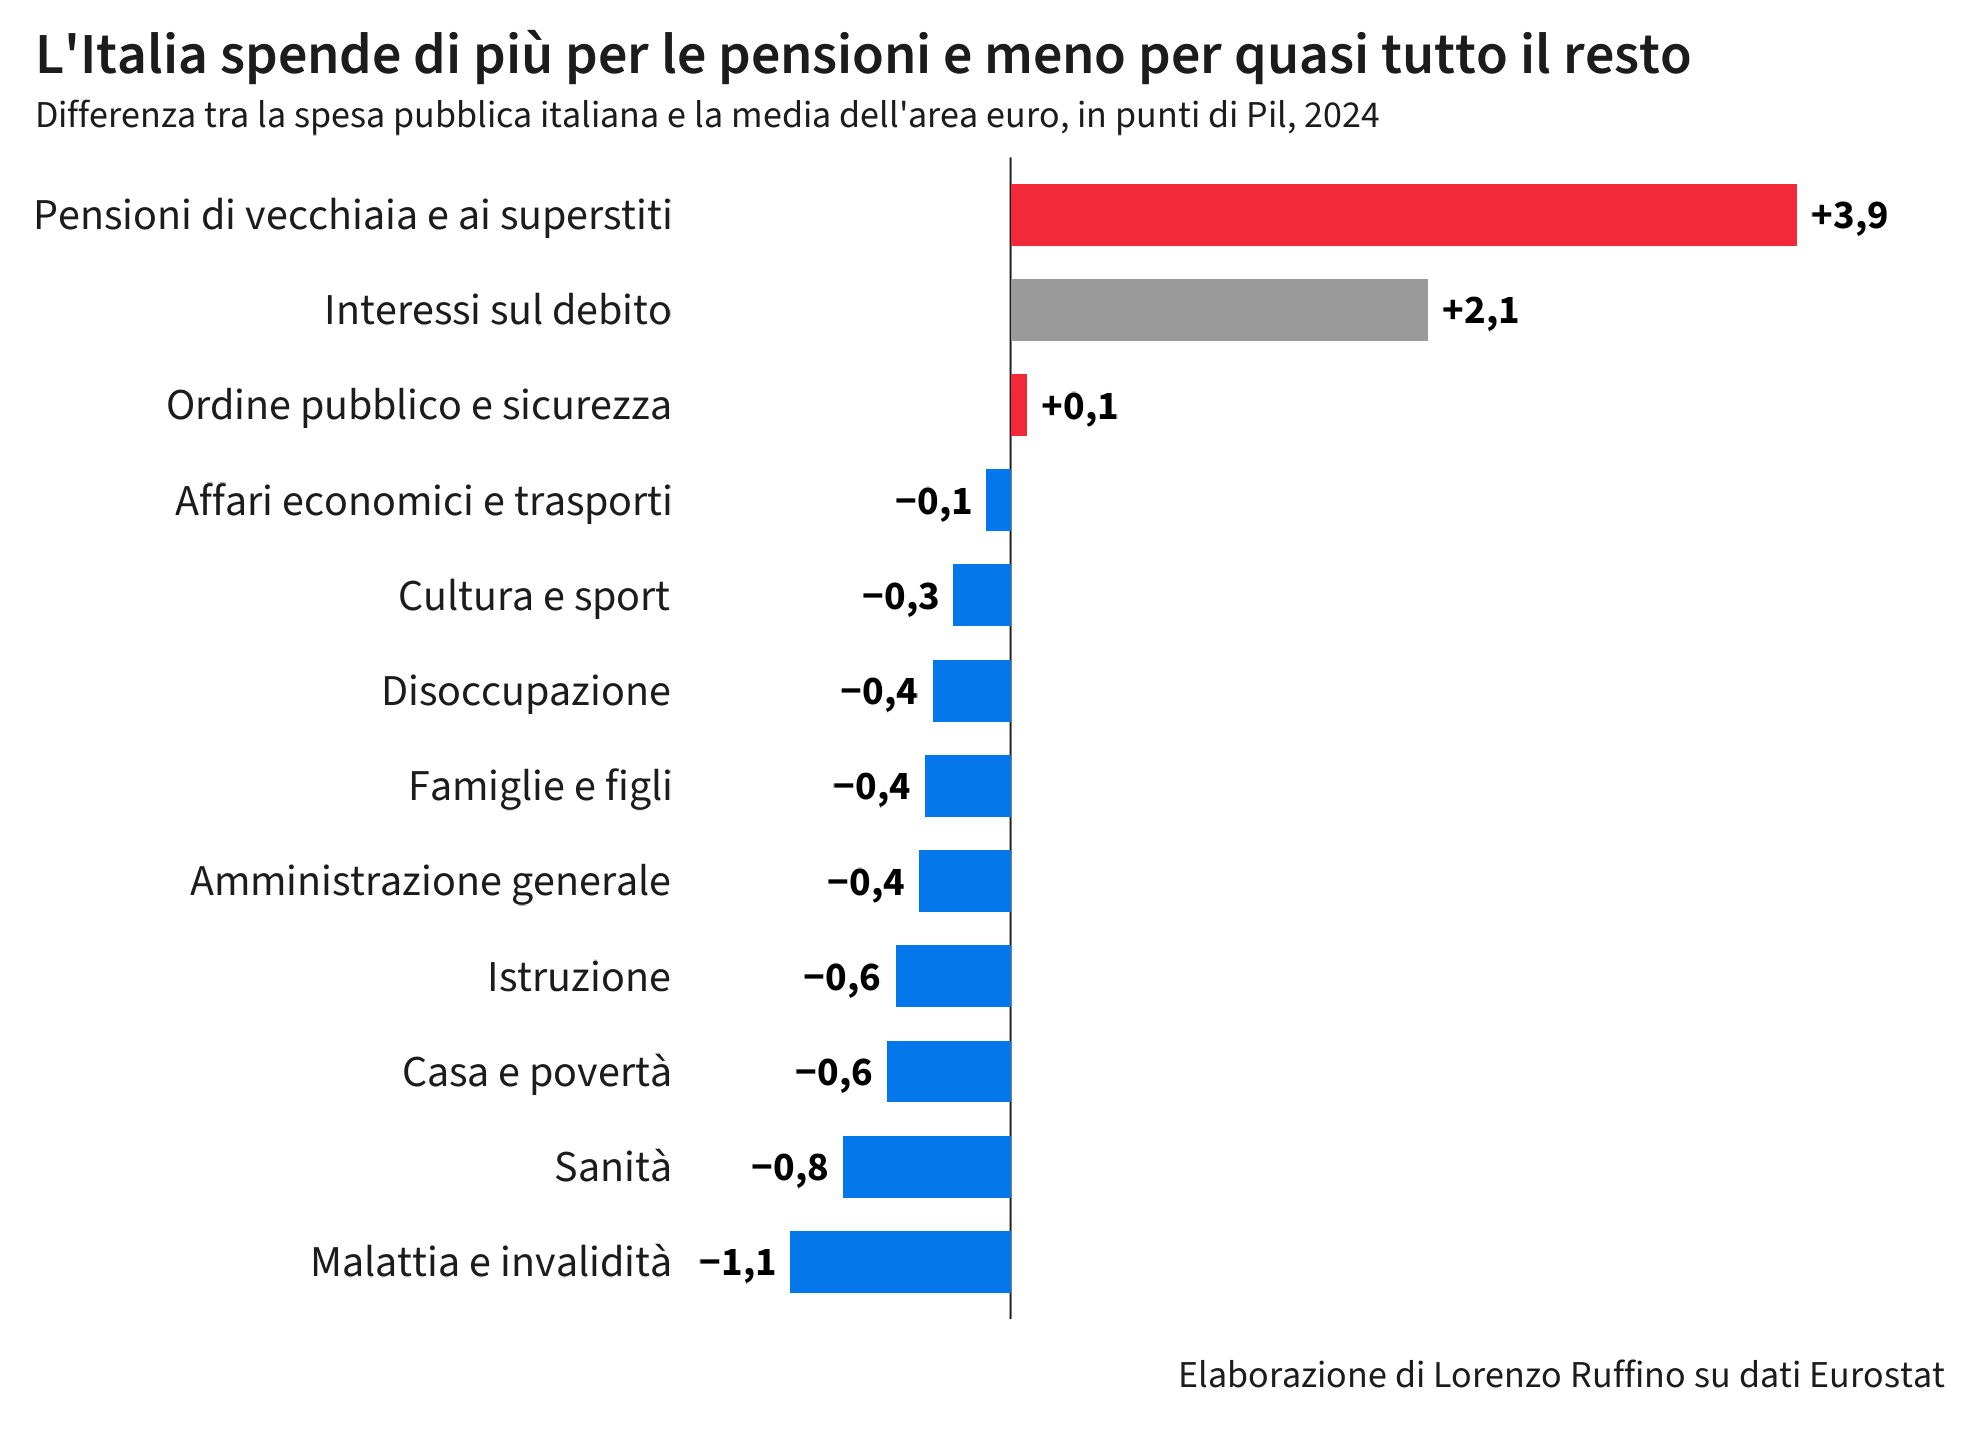

Source data for this figure (header and first rows):
etichetta, valore
Pensioni di vecchiaia e ai superstiti, 3.868
Interessi sul debito, 2.054
Ordine pubblico e sicurezza, 0.0825
Affari economici e trasporti, -0.1208
Cultura e sport, -0.2831
Famiglie e figli, -0.4226
Disoccupazione, -0.3834
Casa e povertà, -0.6075
Amministrazione generale, -0.4495
Istruzione, -0.5662
Sanità, -0.8228
Malattia e invalidità, -1.087
